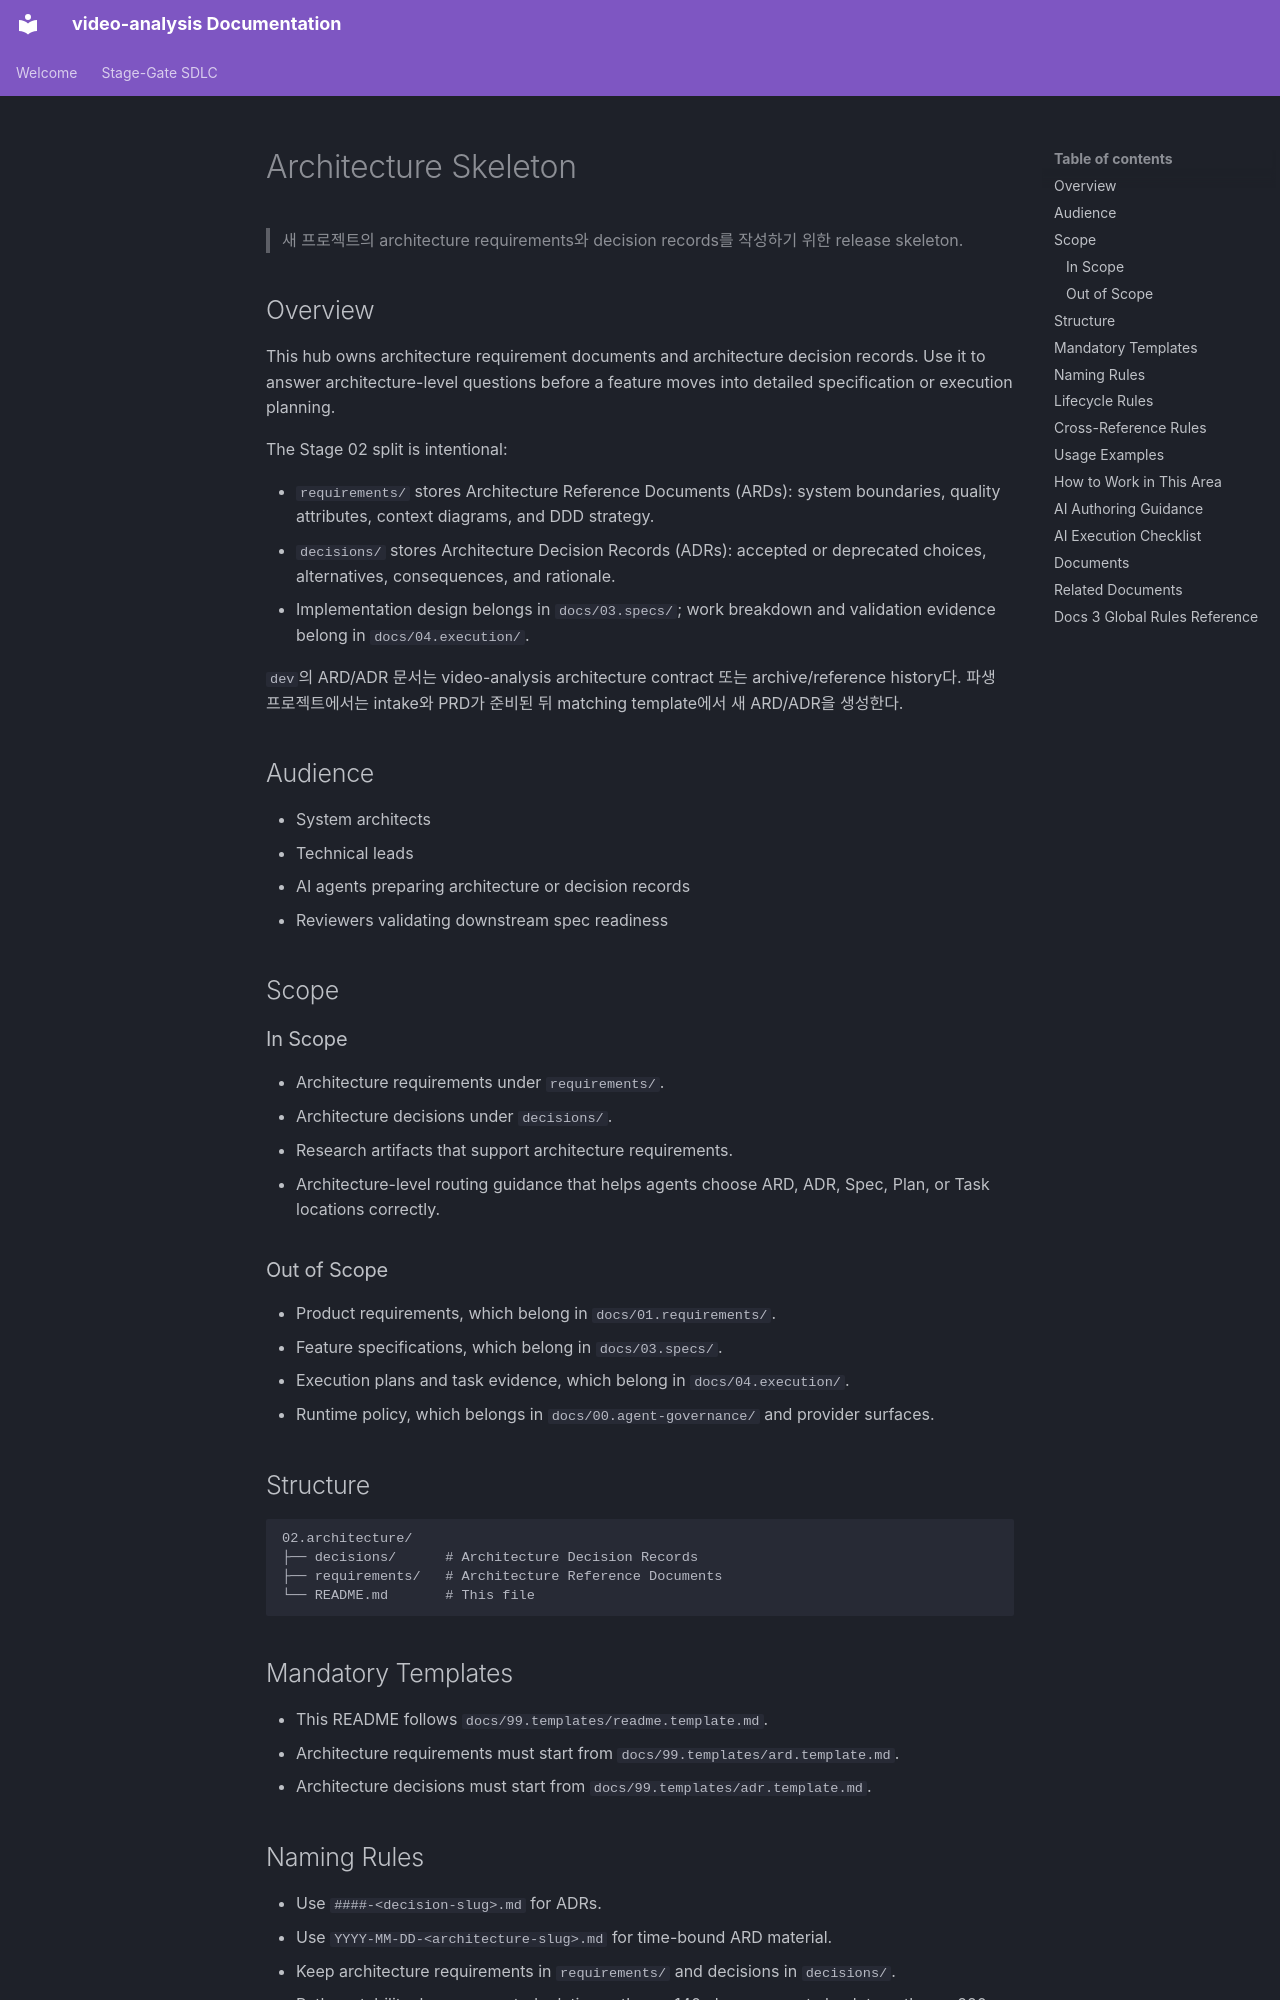

repository: buenhyden/video-analysis · page: 02.architecture/index.html · generator: mkdocs

---
title: Architecture Skeleton
version: 1.0.0
owner: System Architect
layer: architecture
stage: 02
status: active
last-updated: 2026-05-21
---

# Architecture Skeleton

> 새 프로젝트의 architecture requirements와 decision records를 작성하기 위한 release skeleton.

## Overview

This hub owns architecture requirement documents and architecture decision
records. Use it to answer architecture-level questions before a feature moves
into detailed specification or execution planning.

The Stage 02 split is intentional:

- `requirements/` stores Architecture Reference Documents (ARDs): system
  boundaries, quality attributes, context diagrams, and DDD strategy.
- `decisions/` stores Architecture Decision Records (ADRs): accepted or
  deprecated choices, alternatives, consequences, and rationale.
- Implementation design belongs in `docs/03.specs/`; work breakdown and
  validation evidence belong in `docs/04.execution/`.

`dev`의 ARD/ADR 문서는 video-analysis architecture contract 또는 archive/reference history다. 파생 프로젝트에서는 intake와 PRD가 준비된 뒤 matching template에서 새 ARD/ADR을 생성한다.

## Audience

- System architects
- Technical leads
- AI agents preparing architecture or decision records
- Reviewers validating downstream spec readiness

## Scope

### In Scope

- Architecture requirements under `requirements/`.
- Architecture decisions under `decisions/`.
- Research artifacts that support architecture requirements.
- Architecture-level routing guidance that helps agents choose ARD, ADR, Spec,
  Plan, or Task locations correctly.

### Out of Scope

- Product requirements, which belong in `docs/01.requirements/`.
- Feature specifications, which belong in `docs/03.specs/`.
- Execution plans and task evidence, which belong in `docs/04.execution/`.
- Runtime policy, which belongs in `docs/00.agent-governance/` and provider
  surfaces.

## Structure

```text
02.architecture/
├── decisions/      # Architecture Decision Records
├── requirements/   # Architecture Reference Documents
└── README.md       # This file
```

## Mandatory Templates

- This README follows `docs/99.templates/readme.template.md`.
- Architecture requirements must start from `docs/99.templates/ard.template.md`.
- Architecture decisions must start from `docs/99.templates/adr.template.md`.
